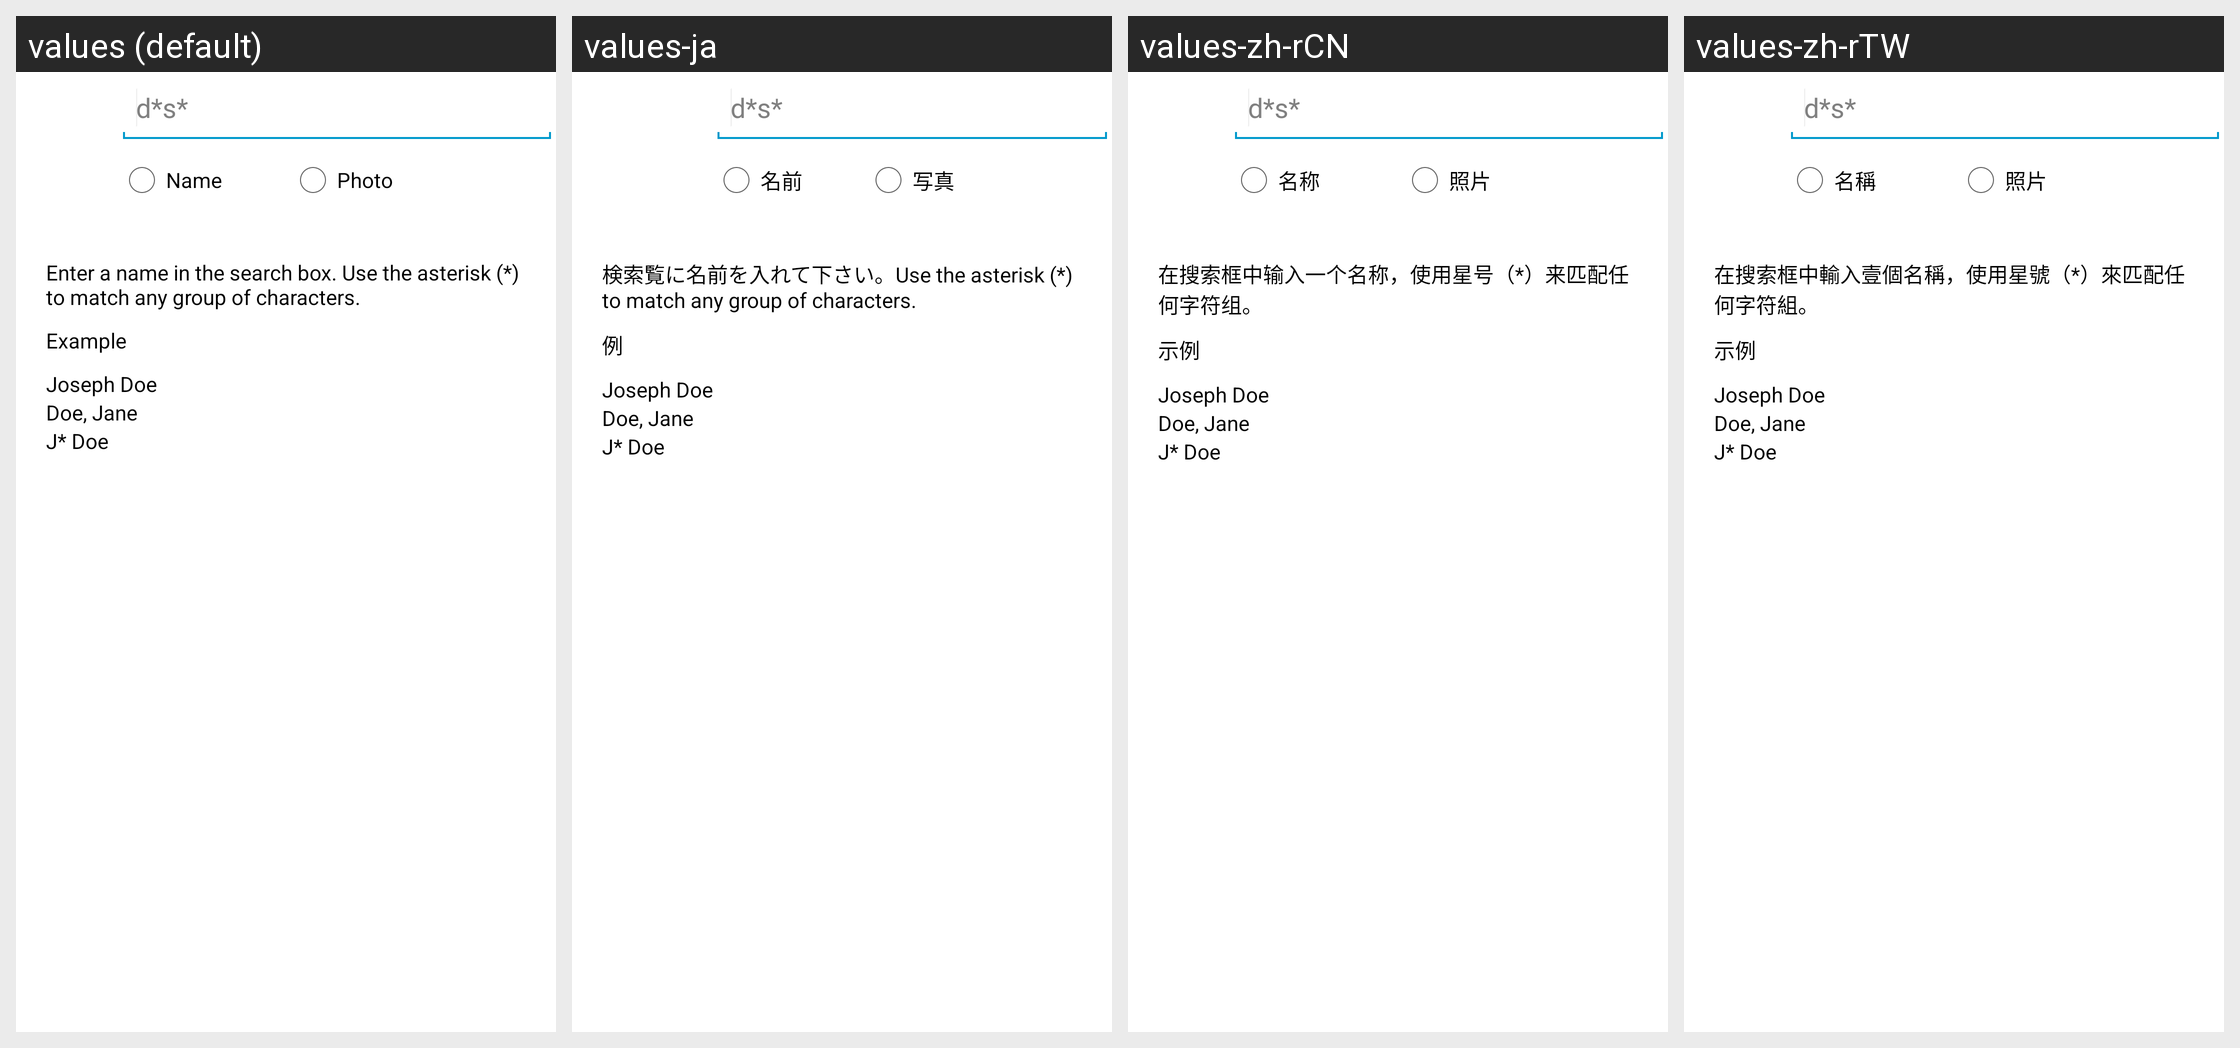

Here is an Android app screen in its default locale and in the app's own translations. Write out the translated-string differences for the strings that appear on this screen.
Android screen res/layout/patient_ex_list.xml rendered under 4 locales, left to right: values (default), values-ja, values-zh-rCN, values-zh-rTW. Device: Nexus 5 (rendered at 1080×1920; each locale shown at half size, 540×960, under a caption strip naming it); theme AppTheme.
Other locales in the repository, not shown: values-el, values-es, values-es-rUS, values-hi, values-ur, values-vi.
Strings drawn on this screen, with the default value and each locale's value (text and hints the layout hard-codes, and strings that could not be matched under every locale, appear in the picture but are not listed):

name
  values: Name
  values-ja: 名前
  values-zh-rCN: 名称
  values-zh-rTW: 名稱

photo
  values: Photo
  values-ja: 写真
  values-zh-rCN: 照片
  values-zh-rTW: 照片

enter_a_name_
  values: Enter a name in the search box. Use the asterisk (*) to match any group of characters.
  values-ja: 検索覧に名前を入れて下さい。Use the asterisk (*) to match any group of characters.
  values-zh-rCN: 在搜索框中输入一个名称，使用星号（*）来匹配任何字符组。
  values-zh-rTW: 在搜索框中輸入壹個名稱，使用星號（*）來匹配任何字符組。

example
  values: Example
  values-ja: 例
  values-zh-rCN: 示例
  values-zh-rTW: 示例
